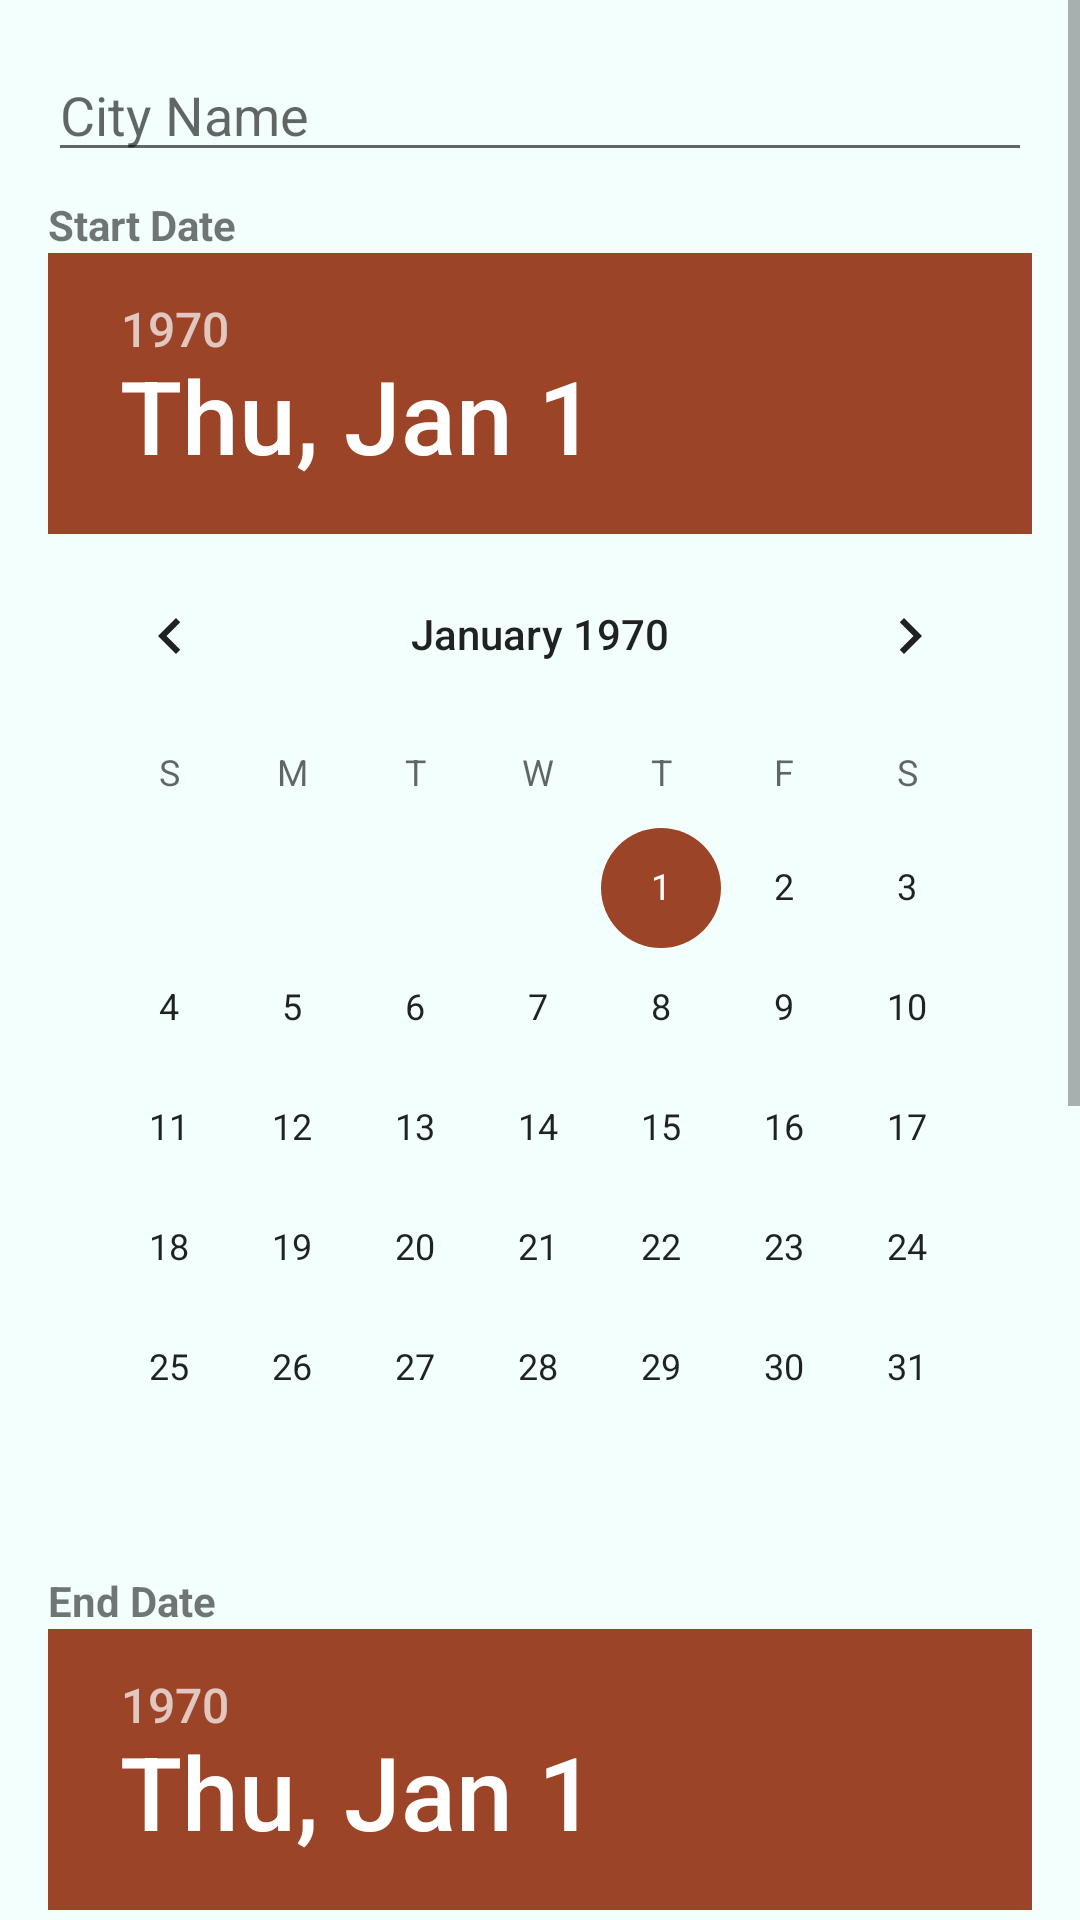

Android layout source for this screen:
<!-- AndroidManifest.xml: application theme Theme.TravelAssistant -->
<!-- res/layout/fragment_city_input_delog.xml -->
<layout>
    <ScrollView xmlns:android="http://schemas.android.com/apk/res/android"
        xmlns:app="http://schemas.android.com/apk/res-auto"
        android:layout_height="match_parent"
        android:layout_width="match_parent">

        <androidx.constraintlayout.widget.ConstraintLayout
            android:layout_width="match_parent"
            android:layout_height="wrap_content"
            android:padding="@dimen/medium_16dp">

            <EditText
                android:id="@+id/editTextCityName"
                android:layout_width="0dp"
                android:layout_height="wrap_content"
                android:hint="@string/city_name"
                android:inputType="text"
                app:layout_constraintLeft_toLeftOf="parent"
                app:layout_constraintRight_toRightOf="parent"
                app:layout_constraintTop_toTopOf="parent"/>

            <TextView
                android:id="@+id/startDateTitle"
                android:layout_width="wrap_content"
                android:layout_height="wrap_content"
                android:text="@string/start_date"
                android:layout_marginTop="@dimen/small_8dp"
                android:textStyle="bold"
                app:layout_constraintTop_toBottomOf="@id/editTextCityName"
                app:layout_constraintLeft_toLeftOf="parent"/>

            <DatePicker
                android:id="@+id/datePickerStartDate"
                android:layout_width="0dp"
                android:layout_height="wrap_content"
                android:calendarViewShown="false"
                android:spinnersShown="true"
                app:layout_constraintTop_toBottomOf="@id/startDateTitle"
                app:layout_constraintLeft_toLeftOf="parent"
                app:layout_constraintRight_toRightOf="parent"/>

            <TextView
                android:id="@+id/endDateTitle"
                android:layout_width="wrap_content"
                android:layout_height="wrap_content"
                android:text="@string/end_date"
                android:layout_marginTop="@dimen/small_8dp"
                android:textStyle="bold"
                app:layout_constraintTop_toBottomOf="@id/datePickerStartDate"
                app:layout_constraintLeft_toLeftOf="parent"/>

            <DatePicker
                android:id="@+id/datePickerEndDate"
                android:layout_width="0dp"
                android:layout_height="wrap_content"
                android:calendarViewShown="false"
                android:spinnersShown="true"
                app:layout_constraintTop_toBottomOf="@id/endDateTitle"
                app:layout_constraintLeft_toLeftOf="parent"
                app:layout_constraintRight_toRightOf="parent"/>

            <Button
                android:id="@+id/buttonOk"
                android:layout_width="0dp"
                android:layout_height="wrap_content"
                android:text="@string/ok"
                android:layout_marginTop="@dimen/medium_16dp"
                app:layout_constraintTop_toBottomOf="@id/datePickerEndDate"
                app:layout_constraintLeft_toLeftOf="parent"
                app:layout_constraintRight_toRightOf="parent"/>

            <Button
                android:id="@+id/buttonCancel"
                android:layout_width="0dp"
                android:layout_height="wrap_content"
                android:text="@string/cancel"
                android:layout_marginTop="@dimen/small_8dp"
                app:layout_constraintTop_toBottomOf="@id/buttonOk"
                app:layout_constraintLeft_toLeftOf="parent"
                app:layout_constraintRight_toRightOf="parent"/>

        </androidx.constraintlayout.widget.ConstraintLayout>
    </ScrollView>
</layout>
<!-- resources referenced by this layout -->
<resources>
  <dimen name="medium_16dp">16dp</dimen>
  <dimen name="small_8dp">8dp</dimen>
  <string name="cancel">Cancel</string>
  <string name="city_name">City Name</string>
  <string name="end_date">End Date</string>
  <string name="ok">OK</string>
  <string name="start_date">Start Date</string>
  <color name="md_theme_light_primary">#9C4234</color>
  <color name="md_theme_light_onPrimary">#FFFFFF</color>
  <color name="md_theme_light_primaryContainer">#FFDAD4</color>
  <color name="md_theme_light_onPrimaryContainer">#400200</color>
  <color name="md_theme_light_secondary">#9B4428</color>
  <color name="md_theme_light_onSecondary">#FFFFFF</color>
  <color name="md_theme_light_secondaryContainer">#FFDBD0</color>
  <color name="md_theme_light_onSecondaryContainer">#3A0B00</color>
  <color name="md_theme_light_tertiary">#9A4522</color>
  <color name="md_theme_light_onTertiary">#FFFFFF</color>
  <color name="md_theme_light_tertiaryContainer">#FFDBCE</color>
  <color name="md_theme_light_onTertiaryContainer">#380D00</color>
  <color name="md_theme_light_error">#BA1A1A</color>
  <color name="md_theme_light_errorContainer">#FFDAD6</color>
  <color name="md_theme_light_onError">#FFFFFF</color>
  <color name="md_theme_light_onErrorContainer">#410002</color>
  <color name="md_theme_light_background">#F2FFFD</color>
  <color name="md_theme_light_onBackground">#00201E</color>
  <color name="md_theme_light_surface">#F2FFFD</color>
  <color name="md_theme_light_onSurface">#00201E</color>
  <color name="md_theme_light_surfaceVariant">#F5DDD9</color>
  <color name="md_theme_light_onSurfaceVariant">#534340</color>
  <color name="md_theme_light_outline">#857370</color>
  <color name="md_theme_light_inverseOnSurface">#B1FFF8</color>
  <color name="md_theme_light_inverseSurface">#003734</color>
  <color name="md_theme_light_inversePrimary">#FFB4A7</color>
  <style name="MyActionBarStyle" parent="Widget.AppCompat.ActionBar">
          <item name="background">?attr/colorSurfaceInverse</item>
  
          <item name="action">?attr/colorOnSurface</item>
      </style>
</resources>
